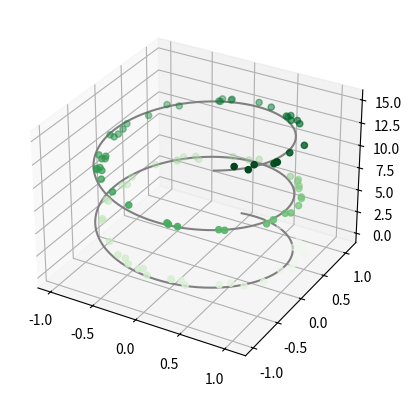

Write Python code to recreate this figure.
#3D Points and lines
from mpl_toolkits import mplot3d
import numpy as np
import matplotlib.pyplot as plt

fig = plt.figure()
ax = plt.axes(projection='3d')

# Data for a three-dimensional line
zline = np.linspace(0, 15, 1000)
xline = np.sin(zline)
yline = np.cos(zline)
ax.plot3D(xline, yline, zline, 'gray')

# Data for three-dimensional scattered points
zdata = 15*np.random.random(100)
xdata = np.sin(zdata)+0.1*np.random.random(100)
ydata = np.cos(zdata)+0.1*np.random.random(100)
ax.scatter3D(xdata, ydata, zdata, c=zdata, cmap='Greens')
plt.show()
